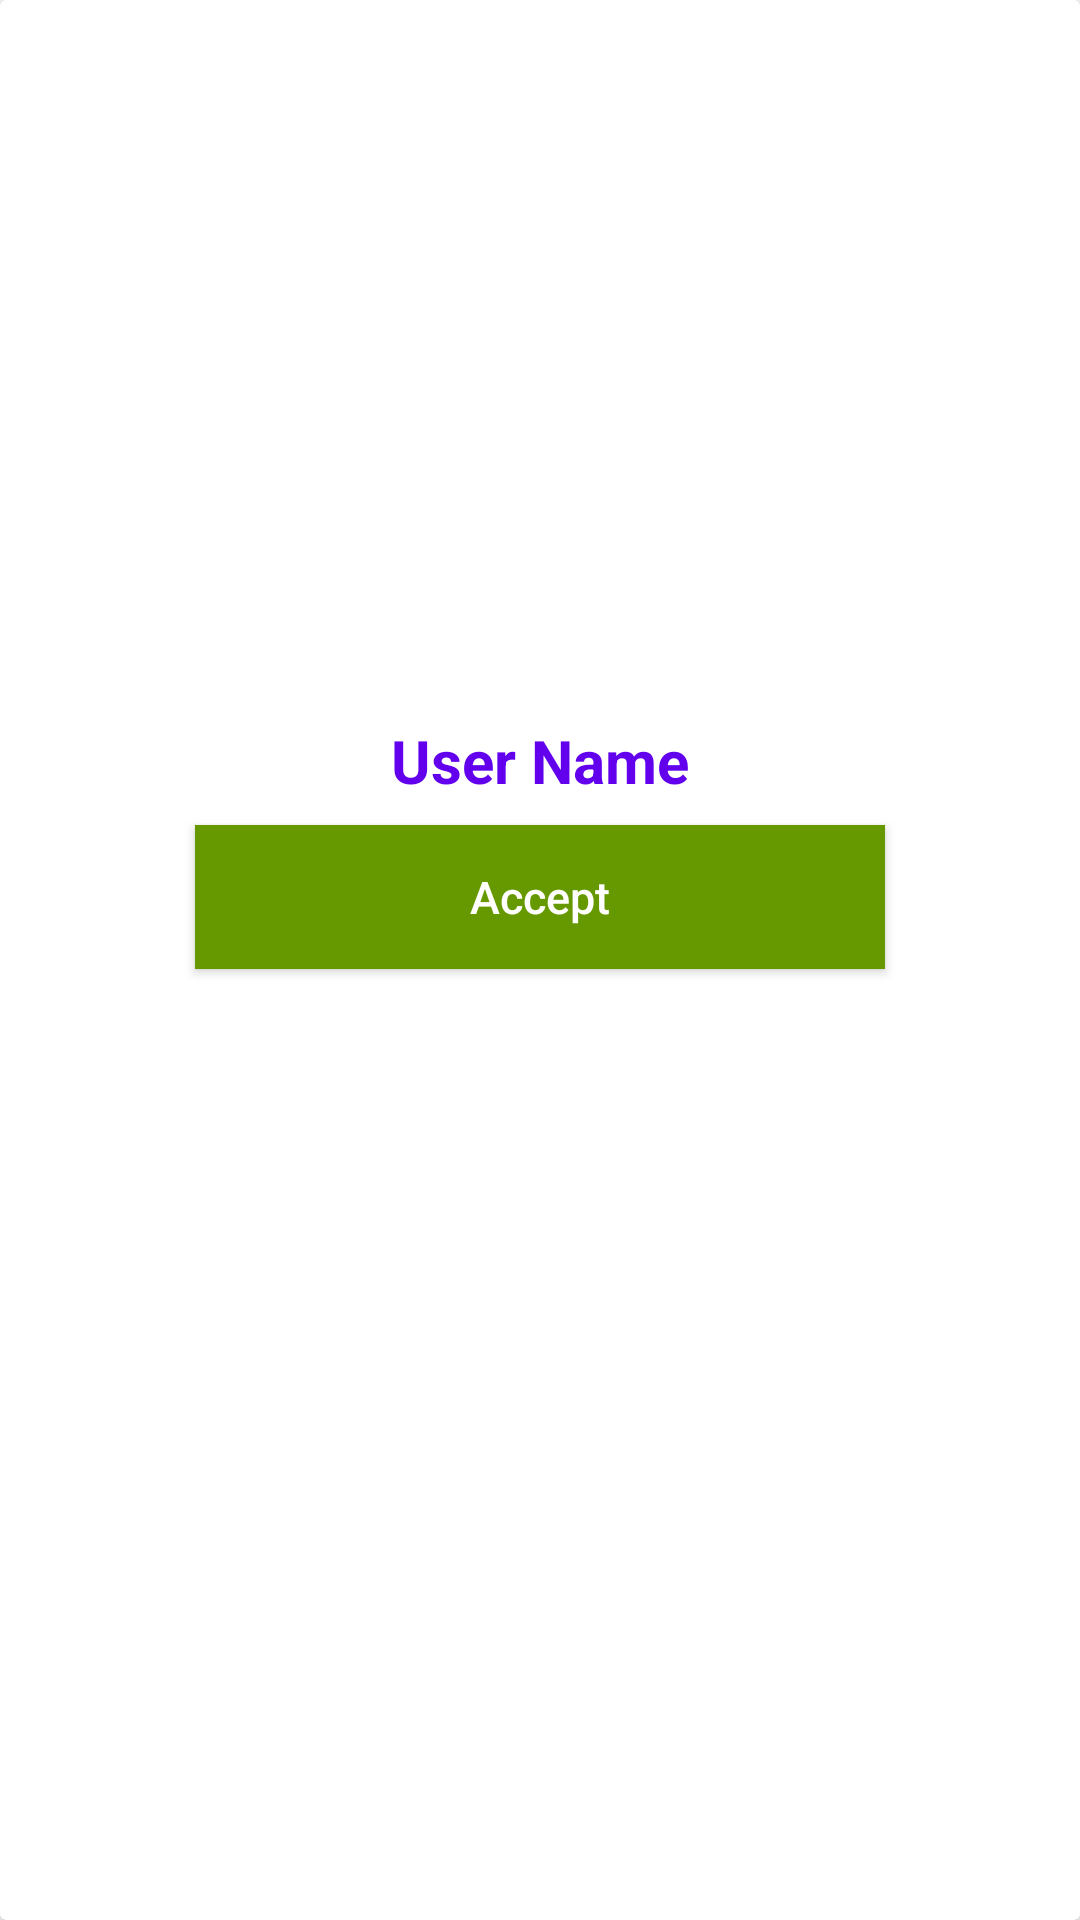

Produce the Android XML layout that renders to this screen, including the resource entries it uses.
<!-- AndroidManifest.xml: fallback theme Theme.MaterialComponents.DayNight.NoActionBar -->
<!-- res/layout/contact_design.xml -->
<?xml version="1.0" encoding="utf-8"?>
<androidx.cardview.widget.CardView
    xmlns:android="http://schemas.android.com/apk/res/android" android:layout_width="match_parent"
    android:orientation="vertical"
    android:layout_height="wrap_content"
    android:elevation="20dp"
    android:layout_marginTop="15dp"
    android:layout_marginRight="25dp"
    android:layout_marginLeft="25dp">

    <RelativeLayout
        android:id="@+id/card_view1"
        android:layout_width="match_parent"
        android:layout_height="wrap_content">
        <ImageView
            android:id="@+id/image_contact"
            android:layout_width="280dp"
            android:layout_height="220dp"
            android:scaleType="centerCrop"
            android:layout_centerHorizontal="true"
            android:src="@drawable/profile_image"
            android:layout_marginTop="15dp">
        </ImageView>
        <TextView
            android:id="@+id/name_contact"
            android:layout_width="match_parent"
            android:layout_height="wrap_content"
            android:textColor="@color/colorPrimary"
            android:text="User Name"
            android:textAlignment="center"
            android:textSize="20dp"
            android:textStyle="bold"
            android:layout_marginTop="5dp"
            android:layout_below="@id/image_contact"
            android:layout_gravity="center_horizontal" />
        <Button
            android:id="@+id/call_button"
            android:layout_width="match_parent"
            android:layout_height="wrap_content"
            android:layout_below="@id/name_contact"
            android:layout_marginTop="8dp"
            android:layout_marginLeft="65dp"
            android:layout_marginRight="65dp"
            android:layout_marginBottom="14dp"
            android:padding="5dp"
            android:drawableTop="@drawable/video_call"
            android:drawableTint="@android:color/white"
            android:background="@android:color/holo_green_dark"
            android:textColor="@android:color/white"
            android:text="Accept"
            android:textAllCaps="false"
            android:textSize="15dp">

        </Button>

    </RelativeLayout>

</androidx.cardview.widget.CardView>
<!-- resources referenced by this layout -->
<resources>

  <!-- not gathered from this repository: default colours our renderer supplied (Android Studio template values) -->
  <color name="colorPrimary">#FF6200EE</color>
</resources>
